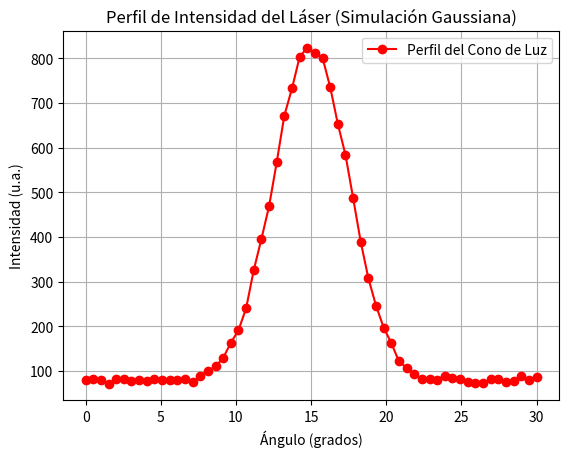

Here is the Python script that generated this plot:
import numpy as np
import matplotlib.pyplot as plt
import time

# Parámetros de la simulación gaussiana
angulos_sim = np.linspace(0, 30, 60)
theta0 = 15.0  # Centro del cono
sigma = 2.5    # Ancho del cono
I_max = 750    # Pico de intensidad
I_fondo = 80   # Luz ambiental

# Generación del perfil con un poco de ruido
intensidades_sim = I_fondo + I_max * np.exp(-((angulos_sim - theta0)**2) / (2 * sigma**2))
intensidades_sim += np.random.normal(0, 5, len(angulos_sim)) # Ruido experimental

# Graficado dinámico
plt.ion()
fig, ax = plt.subplots()
linea, = ax.plot([], [], 'r-o', label='Perfil del Cono de Luz')
ax.set_xlabel('Ángulo (grados)')
ax.set_ylabel('Intensidad (u.a.)')
ax.set_title('Perfil de Intensidad del Láser (Simulación Gaussiana)')
ax.grid(True)
ax.legend()

angulos_x = []
intensidades_y = []

print("Simulando envío de datos...")
for ang, intens in zip(angulos_sim, intensidades_sim):
    angulos_x.append(ang)
    intensidades_y.append(intens)

    linea.set_xdata(angulos_x)
    linea.set_ydata(intensidades_y)

    ax.relim()
    ax.autoscale_view()
    plt.draw()
    plt.pause(0.05)

plt.ioff()
plt.show()
